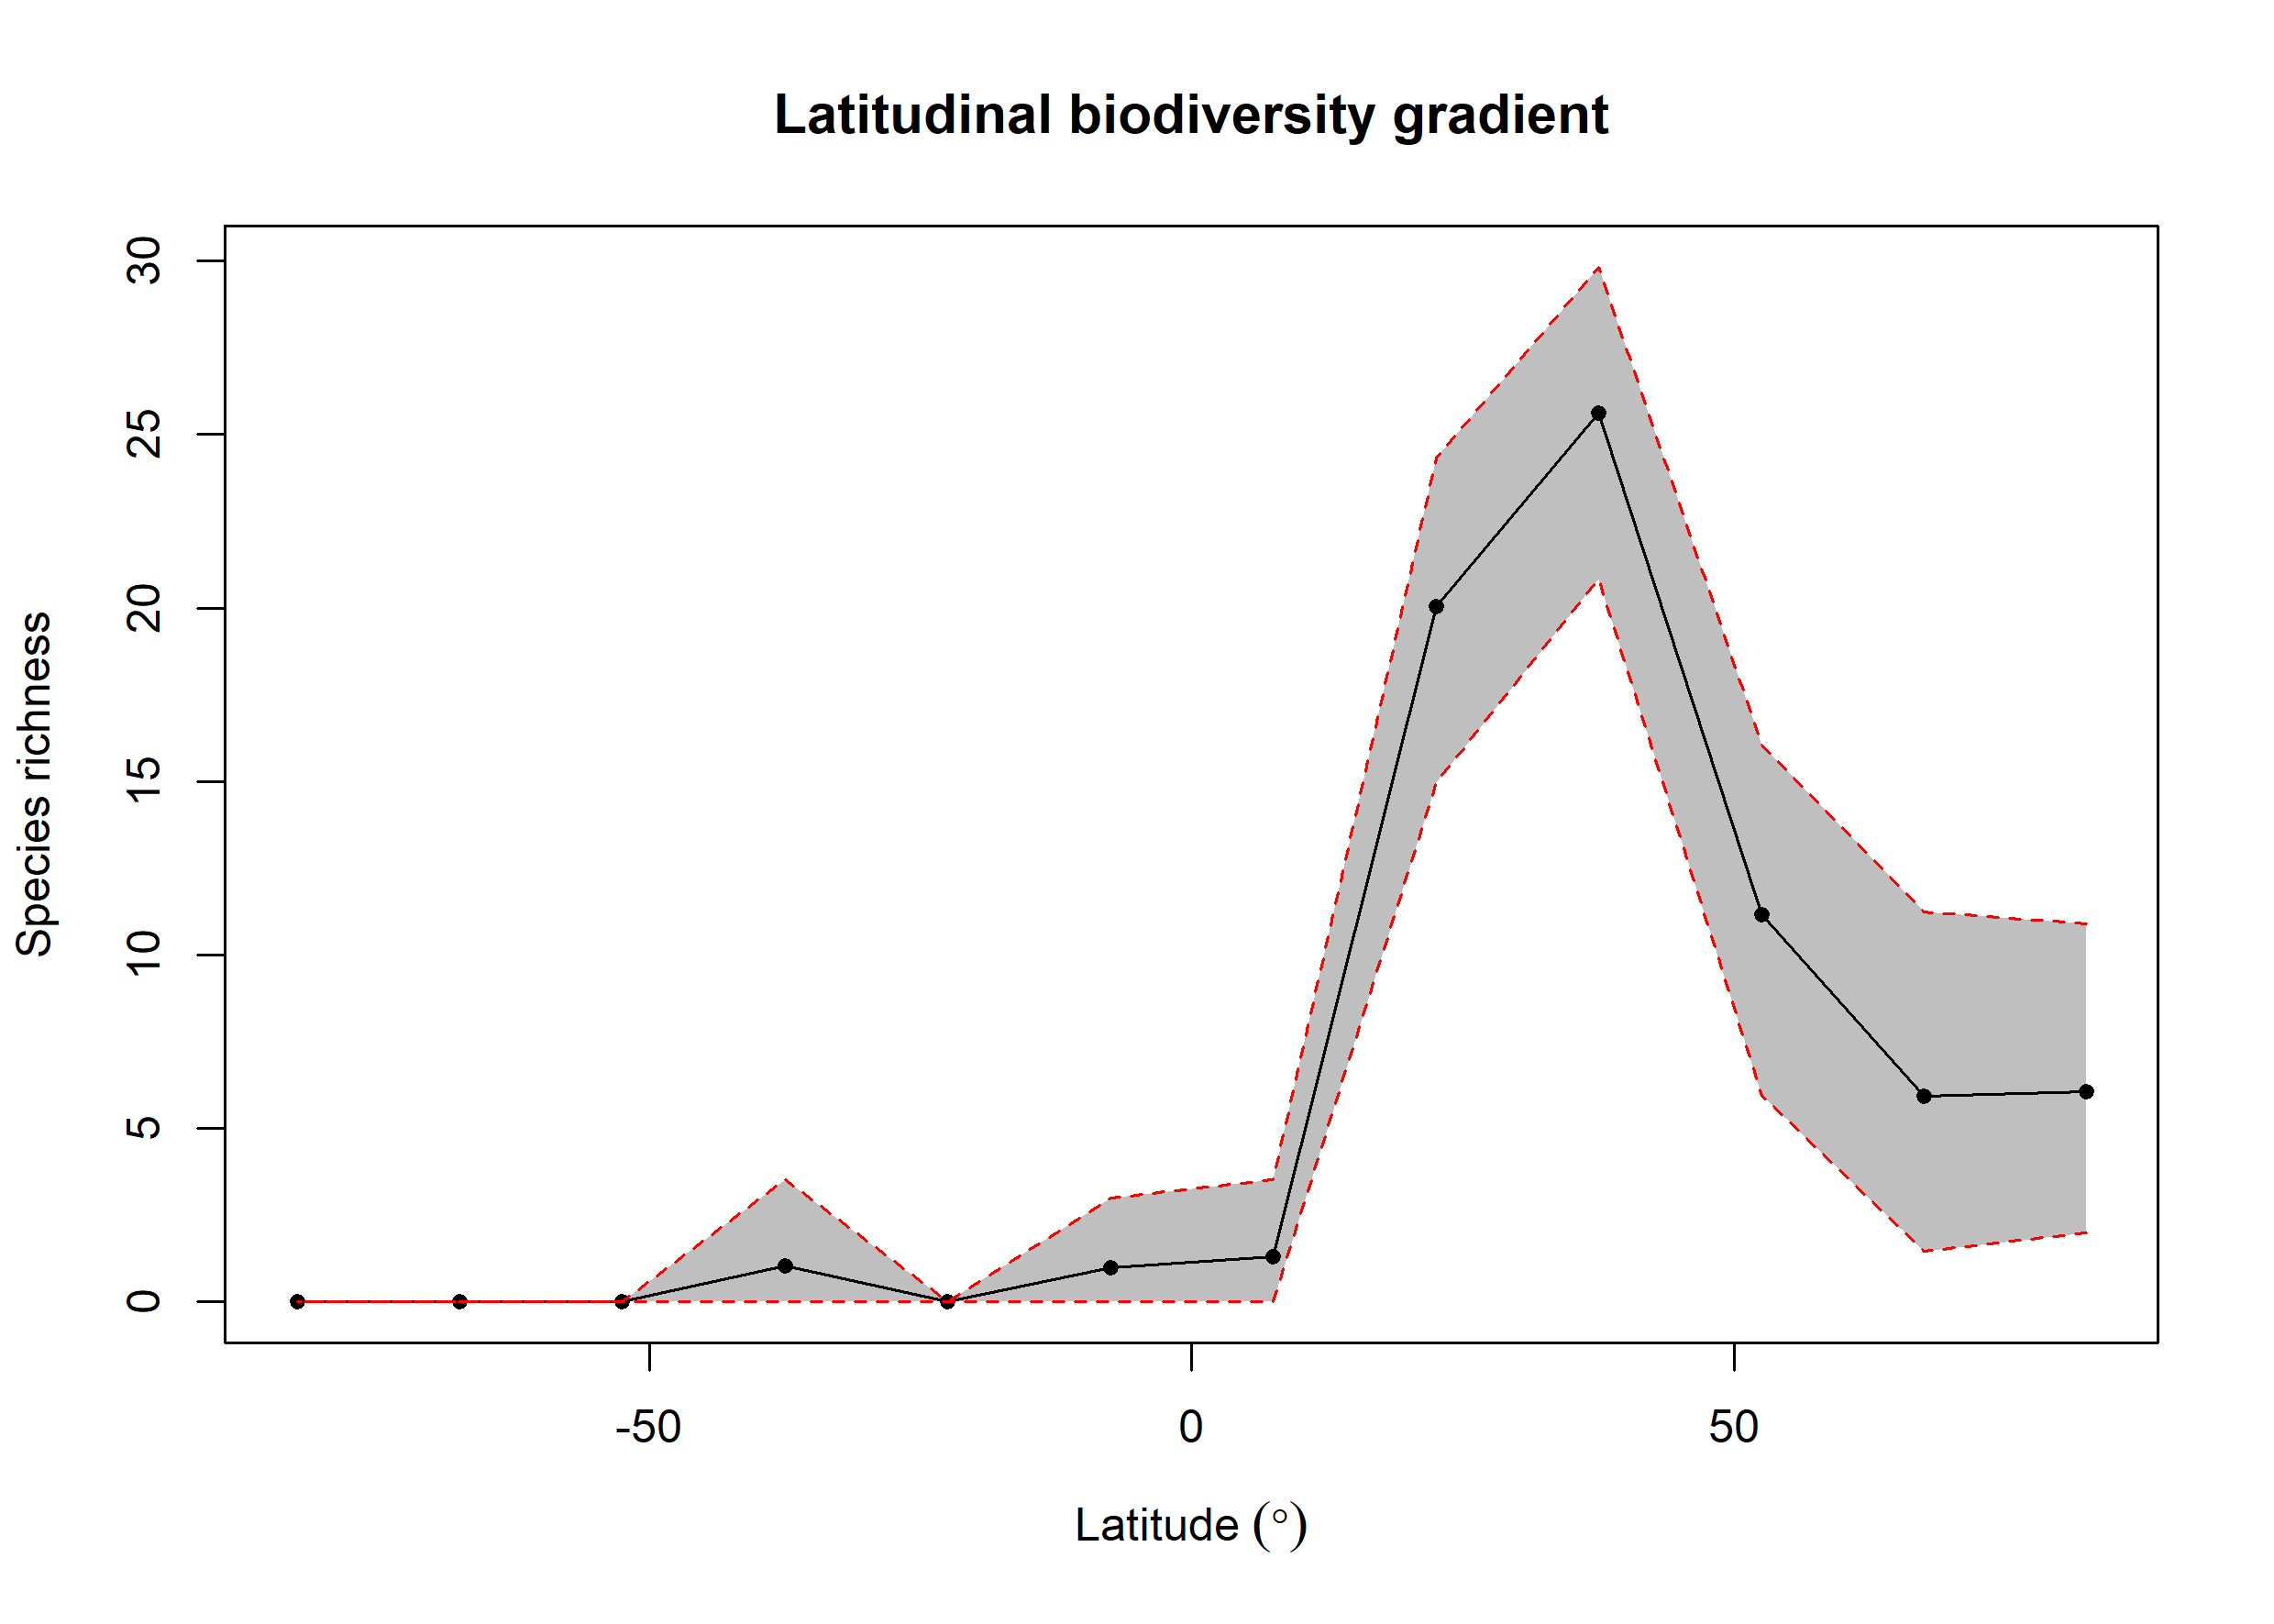

The table this chart was drawn from, first rows:
bin, max, min, mid, hemisphere, mean_richness, CI.Lower, CI.Upper
1, 90, 75, 82.5, N, 6.057, 2, 10.89
2, 75, 60, 67.5, N, 5.923, 1.475, 11.24
3, 60, 45, 52.5, N, 11.17, 5.961, 16.05
4, 45, 30, 37.5, N, 25.62, 20.85, 29.83
5, 30, 15, 22.5, N, 20.05, 14.97, 24.33
6, 15, 0, 7.5, N, 1.3, 0, 3.525
7, 0, -15, -7.5, S, 1, 0, 3
8, -15, -30, -22.5, S, NA, NA, NA
9, -30, -45, -37.5, S, 1.05, 0, 3.525
10, -45, -60, -52.5, S, NA, NA, NA
11, -60, -75, -67.5, S, NA, NA, NA
12, -75, -90, -82.5, S, NA, NA, NA
